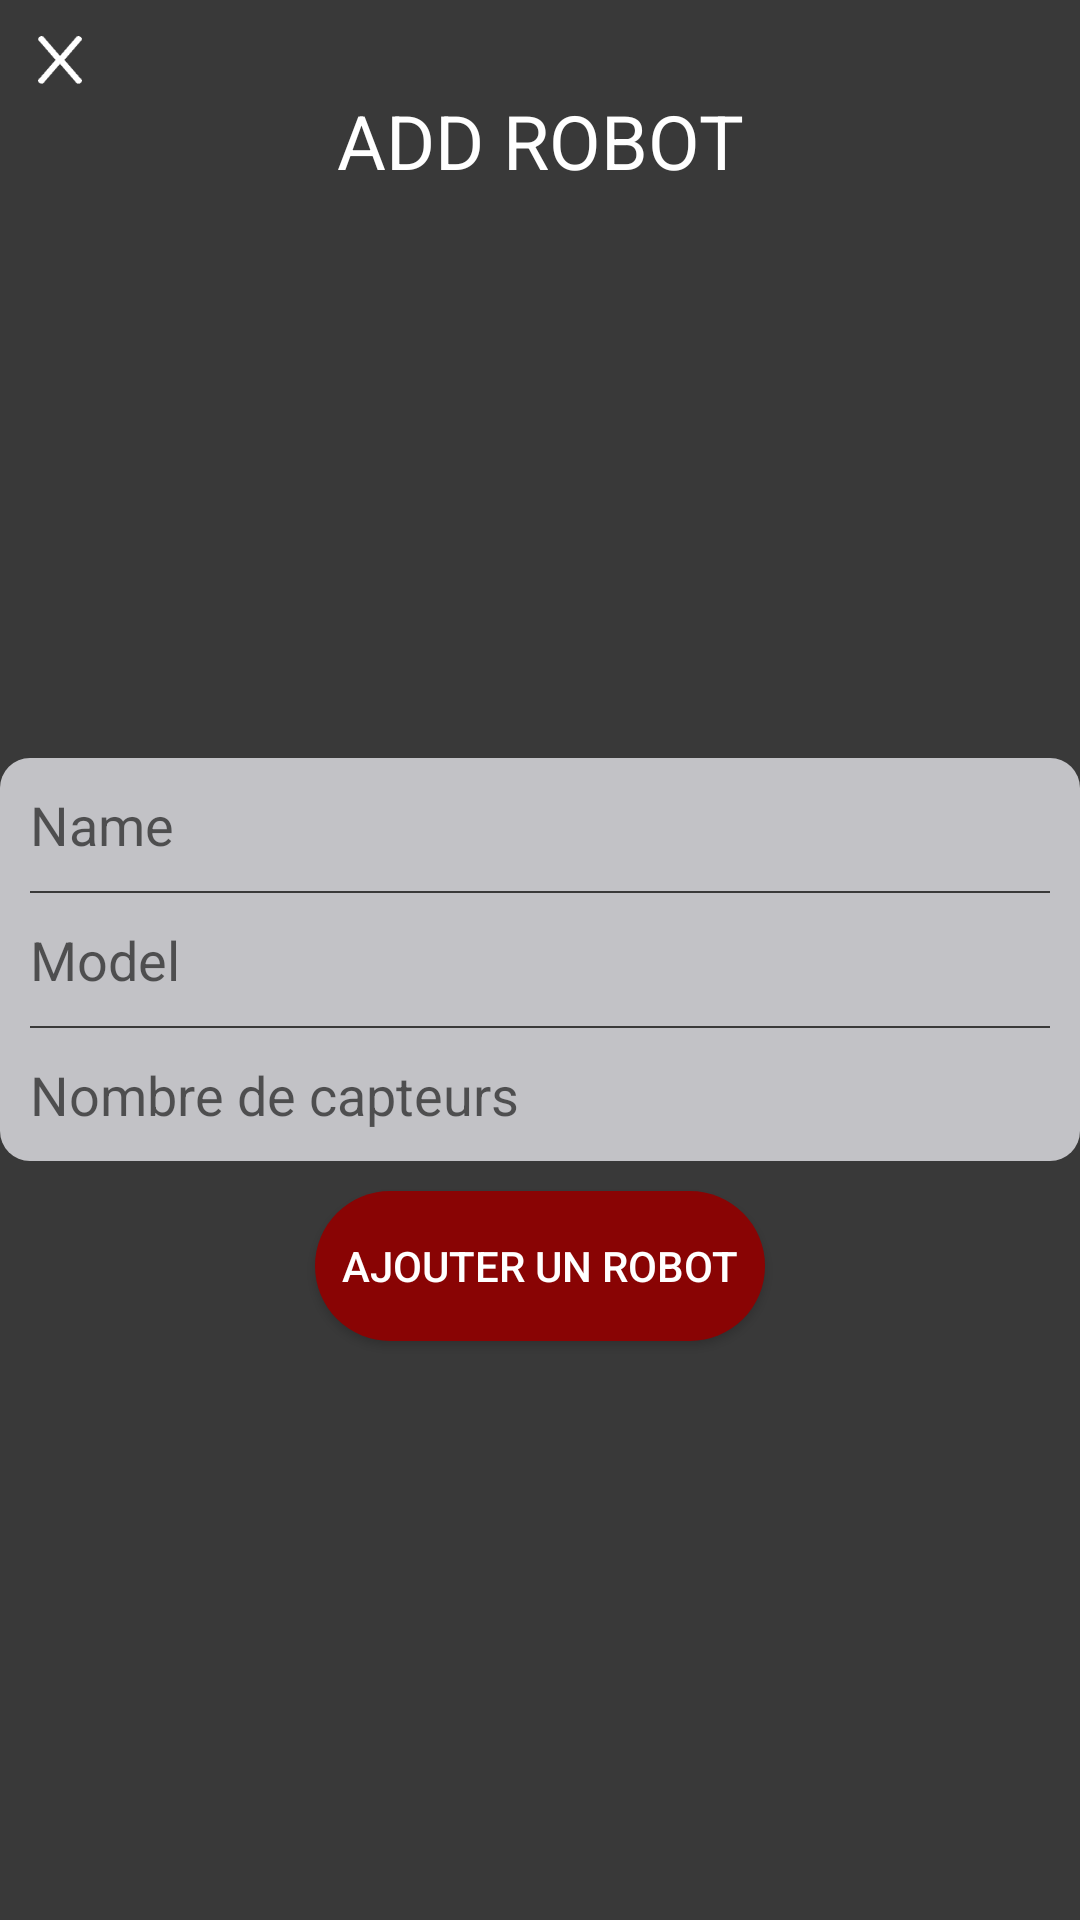

Android layout source for this screen:
<!-- AndroidManifest.xml: application theme AppTheme -->
<!-- res/layout/activity_add_robot.xml -->
<?xml version="1.0" encoding="utf-8"?>
<RelativeLayout
    xmlns:android="http://schemas.android.com/apk/res/android"
    xmlns:app="http://schemas.android.com/apk/res-auto"
    xmlns:tools="http://schemas.android.com/tools"
    android:layout_width="match_parent"
    android:layout_height="match_parent"
    tools:context=".AddRobotActivity"
    android:background="@color/darkGray"
    android:orientation="vertical">

    <ImageButton
        android:id="@+id/close_add_robot"
        android:layout_width="40dp"
        android:layout_height="40dp"
        android:background="@android:color/transparent"
        android:padding="12dp"
        android:scaleType="fitCenter"
        android:tint="@color/white"
        android:src="@drawable/close_black" />

    <TextView
        android:id="@+id/text"
        android:layout_width="match_parent"
        android:layout_height="wrap_content"
        android:text="@string/addrobot_maj"
        android:layout_marginTop="30sp"
        android:textColor="@color/white"
        android:layout_gravity="center"
        android:gravity="center"
        android:textSize="25sp"/>

    <LinearLayout
        android:id="@+id/formulaire"
        android:layout_width="match_parent"
        android:layout_height="wrap_content"
        android:orientation="vertical"
        android:padding="10dp"
        android:layout_centerVertical="true"
        android:layout_centerHorizontal="true"
        android:background="@drawable/background_edit_text">

        <EditText
            android:id="@+id/robot_name"
            android:layout_width="match_parent"
            android:background="@android:color/transparent"
            android:layout_height="wrap_content"
            android:hint="@string/name"
            android:inputType="textEmailAddress" />
        <View
            android:layout_width="match_parent"
            android:layout_marginTop="10dp"
            android:layout_marginBottom="10dp"
            android:layout_height="@dimen/liseret"
            android:background="@color/darkGray"/>

        <EditText
            android:id="@+id/robot_model"
            android:layout_width="match_parent"
            android:background="@android:color/transparent"
            android:layout_height="wrap_content"
            android:hint="@string/model"
            android:inputType="textEmailAddress" />
        <View
            android:layout_width="match_parent"
            android:layout_marginTop="10dp"
            android:layout_marginBottom="10dp"
            android:layout_height="@dimen/liseret"
            android:background="@color/darkGray"/>

        <EditText
            android:id="@+id/robot_nb_captor"
            android:layout_width="match_parent"
            android:background="@android:color/transparent"
            android:layout_height="wrap_content"
            android:hint="@string/nbcapteurs"
            android:inputType="textEmailAddress" />

    </LinearLayout>

    <Button
        android:id="@+id/btn_add_robot"
        android:layout_width="150dp"
        android:layout_height="50dp"
        android:layout_marginTop="10dp"
        android:layout_centerVertical="true"
        android:layout_centerHorizontal="true"
        android:layout_below="@+id/formulaire"
        android:background="@drawable/background_button"
        android:layout_gravity="center_horizontal"
        android:text="@string/add_robot"
        android:textColor="@android:color/white"/>

</RelativeLayout>
<!-- resources referenced by this layout -->
<resources>
  <color name="darkGray">#393939</color>
  <color name="white">#FFFFFF</color>
  <dimen name="liseret">0.8dp</dimen>
  <!-- drawable background_button (drawable) -->
  <?xml version="1.0" encoding="utf-8"?>
  <shape xmlns:android="http://schemas.android.com/apk/res/android"
      android:shape="rectangle"
      android:layout_width="5dp"
      android:layout_height="30dp">
      <solid android:color="@color/colorPrimary" />
      <corners android:bottomRightRadius="30dp"
          android:bottomLeftRadius="30dp"
          android:topRightRadius="30dp"
          android:topLeftRadius="30dp"/>
  </shape>
  <!-- drawable background_edit_text (drawable) -->
  <?xml version="1.0" encoding="utf-8"?>
  <shape xmlns:android="http://schemas.android.com/apk/res/android"
      android:shape="rectangle"
      android:layout_width="50dp"
      android:layout_height="30dp">
      <solid android:color="@color/lightGray" />
      <corners android:bottomRightRadius="10dp"
          android:bottomLeftRadius="10dp"
          android:topRightRadius="10dp"
          android:topLeftRadius="10dp"/>
  </shape>
  <!-- drawable close_black: png bitmap (drawable, 494 bytes) -->
  <string name="add_robot">Ajouter un robot</string>
  <string name="addrobot_maj">ADD ROBOT</string>
  <string name="model">Model</string>
  <string name="name">Name</string>
  <string name="nbcapteurs">Nombre de capteurs</string>
  <style name="AppTheme" parent="Theme.AppCompat.Light.DarkActionBar">
  
      </style>
  <color name="colorPrimary">#890404</color>
  <color name="lightGray">#C2C2C6</color>
</resources>
